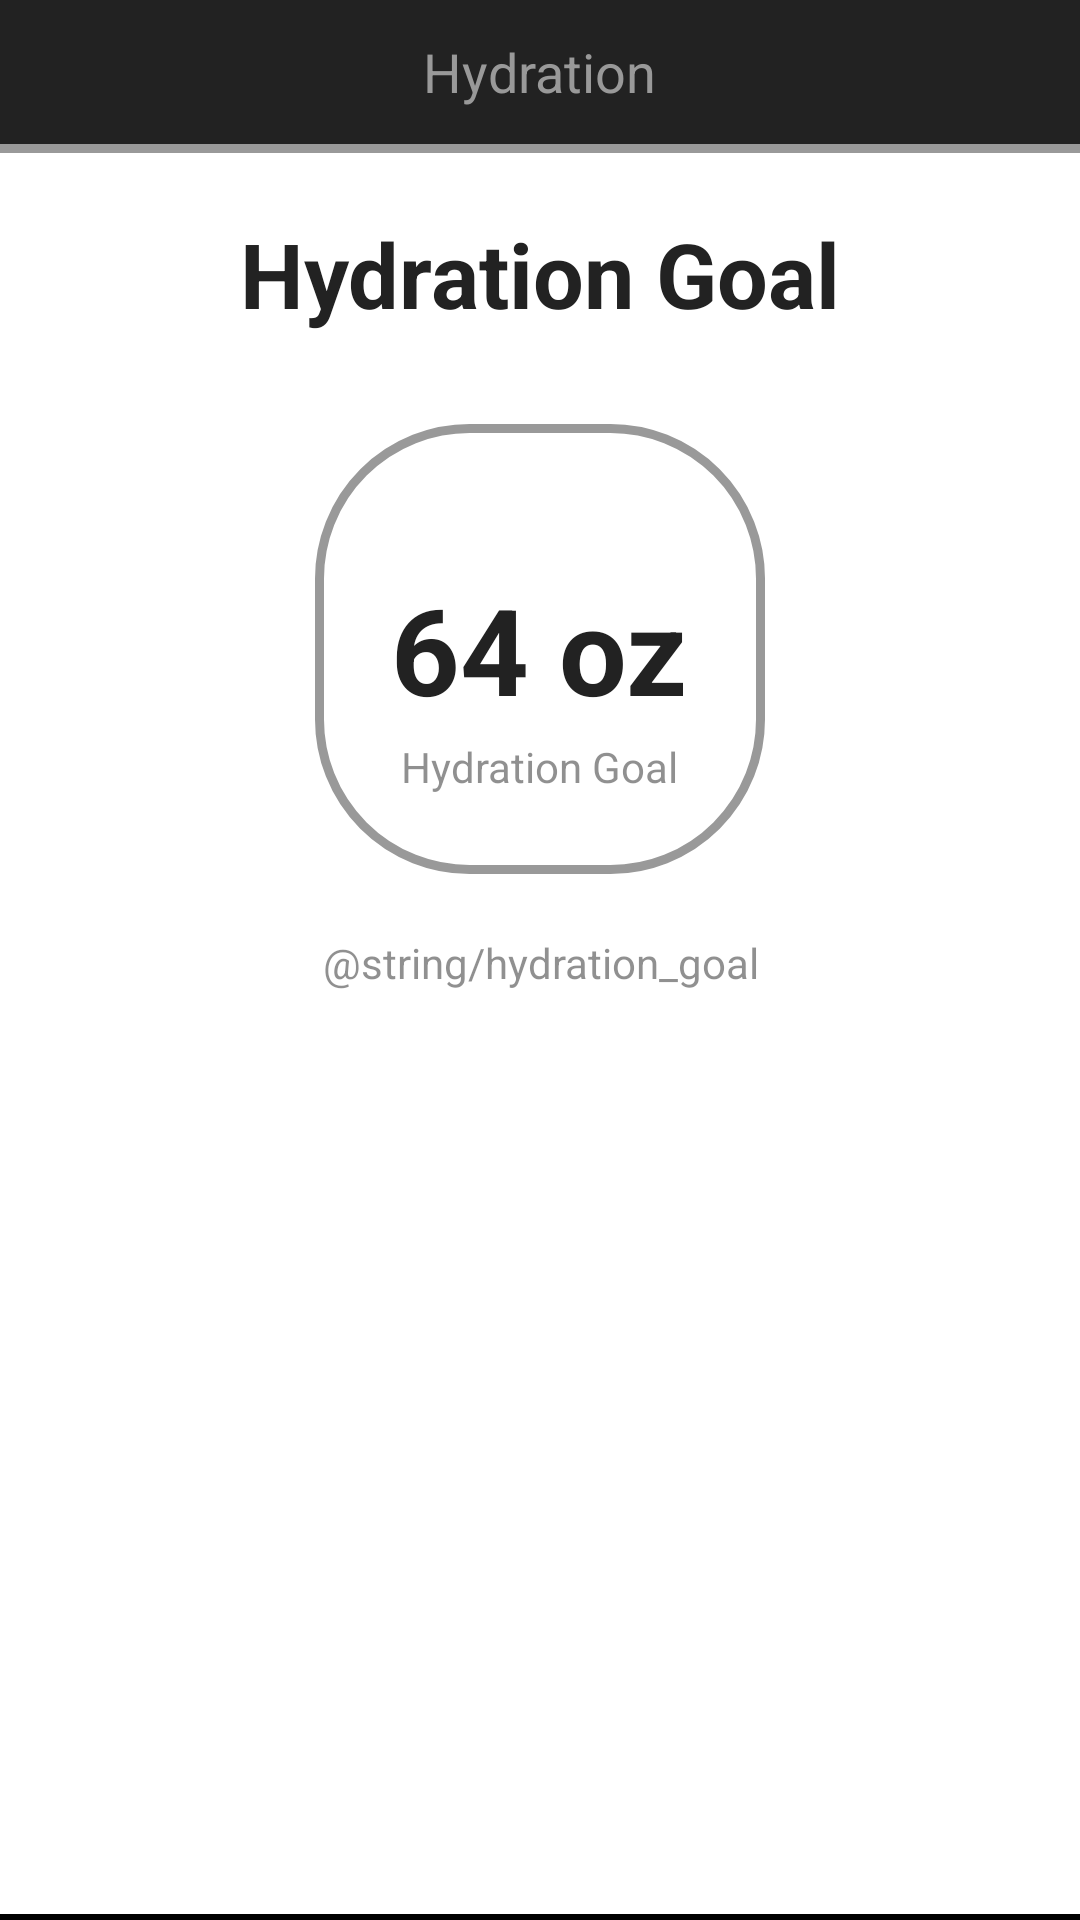

Here is an Android app screen rendered from its layout file. Give the layout XML and the strings, colors and styles it references.
<!-- AndroidManifest.xml: application theme android:Theme.Holo.Light.NoActionBar -->
<!-- res/layout/activity_hydration.xml -->
<?xml version="1.0" encoding="utf-8"?>
<RelativeLayout
    xmlns:android="http://schemas.android.com/apk/res/android"
    xmlns:tools="http://schemas.android.com/tools"
    android:layout_width="match_parent"
    android:layout_height="match_parent"
    android:background="#FFFFFFFF"
    tools:context=".Hydration.HydrationActivity">
    <RelativeLayout
        android:id="@+id/actionbar"
        android:layout_width="match_parent"
        android:layout_height="?android:attr/actionBarSize"
        android:layout_alignParentEnd="true"
        android:layout_alignParentRight="true"
        android:layout_alignParentTop="true"
        android:background="#222222">
        <TextView
            android:layout_width="wrap_content"
            android:layout_height="wrap_content"
            android:textAppearance="?android:attr/textAppearanceMedium"
            android:text="Hydration"
            android:textColor="#FF999999"
            android:id="@+id/init_setup"
            android:layout_centerVertical="true"
            android:layout_centerHorizontal="true" />
    </RelativeLayout>

    <View
        android:id="@+id/view1"
        android:layout_width="match_parent"
        android:layout_height="3dp"
        android:layout_alignParentLeft="true"
        android:layout_alignParentStart="true"
        android:layout_below="@id/actionbar"
        android:background="#FF999999"/>

    <TextView
        android:layout_width="wrap_content"
        android:layout_height="wrap_content"
        android:textAppearance="?android:attr/textAppearanceMedium"
        android:text="Hydration Goal"
        android:textSize="30sp"
        android:textStyle="bold"
        android:id="@+id/textView"
        android:textColor="#FF222222"
        android:layout_marginTop="20dp"
        android:layout_below="@+id/view1"
        android:layout_centerHorizontal="true"/>
    <RelativeLayout
        android:layout_width="150dp"
        android:layout_height="150dp"
        android:background="@drawable/btn_lucida"
        android:layout_below="@+id/textView"
        android:layout_centerHorizontal="true"
        android:layout_marginTop="30dp"
        android:id="@+id/relativeLayout2">

    <TextView
        android:layout_width="wrap_content"
        android:layout_height="wrap_content"
        android:textAppearance="?android:attr/textAppearanceLarge"
        android:text="64 oz"
        android:textStyle="bold"
        android:textSize="40sp"
        android:textColor="#FF222222"
        android:id="@+id/textView11"
        android:layout_centerVertical="true"
        android:layout_centerHorizontal="true"/>

    <TextView
        android:layout_width="wrap_content"
        android:layout_height="wrap_content"
        android:textAppearance="?android:attr/textAppearanceSmall"
        android:text="Hydration Goal"
        android:textColor="#80222222"
        android:id="@+id/textView12"
        android:layout_below="@+id/textView11"
        android:layout_marginTop="3dp"
        android:layout_centerHorizontal="true"/>
    </RelativeLayout>

    <TextView
        android:layout_width="wrap_content"
        android:layout_height="wrap_content"
        android:textAppearance="?android:attr/textAppearanceSmall"
        android:text="@string/hydration_goal"
        android:textColor="#80222222"
        android:gravity="center"
        android:id="@+id/textView13"
        android:layout_below="@+id/relativeLayout2"
        android:layout_centerHorizontal="true"
        android:layout_marginTop="20dp"/>

    <LinearLayout
        android:layout_width="match_parent"
        android:layout_height="wrap_content"
        android:orientation="vertical"
        android:layout_alignParentBottom="true"
        android:layout_alignParentLeft="true"
        android:layout_alignParentStart="true">
        <View
            android:layout_width="match_parent"
            android:layout_height="1dp"
            android:background="#FF000000"/>
        <ListView
            android:layout_width="match_parent"
            android:layout_height="wrap_content"
            android:id="@+id/listView"
            android:dividerHeight="1dp"
            android:divider="#FF000000"/>
        <View
            android:layout_width="match_parent"
            android:layout_height="1dp"
            android:background="#FF000000"/>
    </LinearLayout>

</RelativeLayout>
<!-- resources referenced by this layout -->
<resources>
  <!-- drawable btn_lucida (drawable) -->
  <?xml version="1.0" encoding="utf-8"?>
  <shape xmlns:android="http://schemas.android.com/apk/res/android"
      android:shape="rectangle">
      
      <corners
          android:radius="50dp"/>
      
      
      <solid android:color="#00FFFFFF" />
      
      
      <stroke
          android:width="3dp"
          android:color="#FF999999" />
  
  </shape>
</resources>
